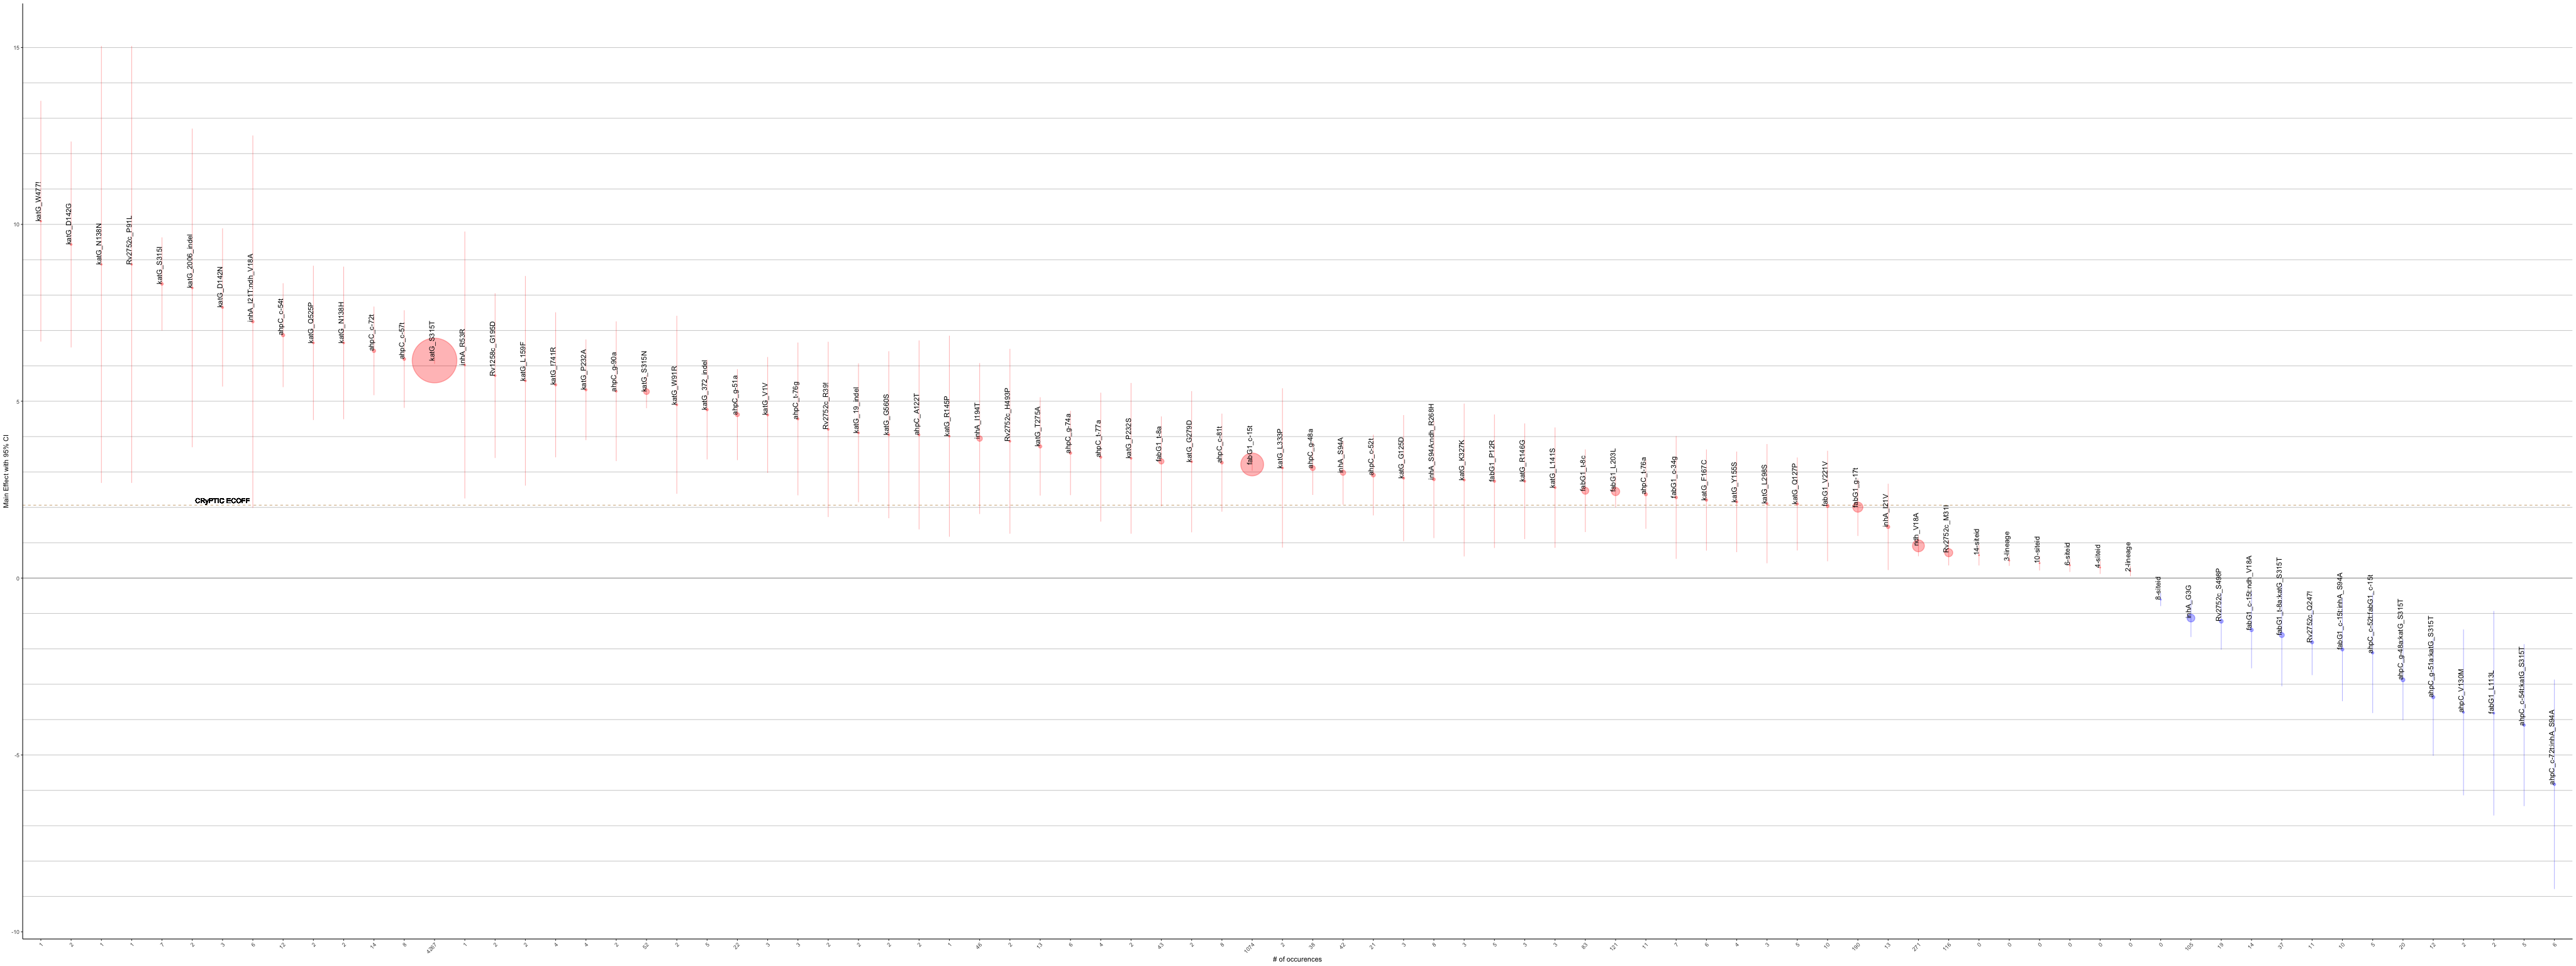

Source data for this figure (header and first rows):
MUTS, GENE, POSITION, COEF, SE, Z, P, COUNTS, corrected_se, other_se, ci_hi, ci_lo, BH_PVAL
ahpC_g-90a, ahpC, -90, 5.283, 1.008, 5.243, 1.58e-07, 2, 1.975, 0.1922, 7.258, 3.308, 6.77142857142857e-07
ahpC_c-81t, ahpC, -81, 3.263, 0.7075, 4.612, 3.98e-06, 8, 1.387, 0.1534, 4.65, 1.876, 1.32666666666667e-05
ahpC_t-77a, ahpC, -77, 3.419, 0.9296, 3.678, 0.0002347, 4, 1.822, 0.2527, 5.241, 1.597, 0.0005522
ahpC_t-76g, ahpC, -76, 4.5, 1.102, 4.083, 4.44e-05, 3, 2.16, 0.2699, 6.66, 2.34, 0.00013
ahpC_t-76a, ahpC, -76, 2.369, 0.4964, 4.772, 1.83e-06, 11, 0.973, 0.104, 3.342, 1.396, 6.27428571428571e-06
ahpC_g-74a, ahpC, -74, 3.537, 0.6082, 5.815, 6.05e-09, 6, 1.192, 0.1046, 4.729, 2.345, 3.0096e-08
ahpC_c-72t, ahpC, -72, 6.424, 0.6392, 10.05, 0, 14, 1.253, 0.06359, 7.677, 5.171, 0
ahpC_c-72t:inhA_S94A, ahpC, -72, -5.829, 1.511, -3.858, 0.0001144, 6, 2.962, 0.3917, -2.868, -8.791, 0.0002984
ahpC_c-57t, ahpC, -57, 6.192, 0.7042, 8.794, 0, 8, 1.38, 0.08007, 7.572, 4.812, 0
ahpC_c-54t, ahpC, -54, 6.868, 0.7495, 9.163, 0, 12, 1.469, 0.0818, 8.337, 5.399, 0
ahpC_c-54t:katG_S315T, ahpC, -54, -4.156, 1.168, -3.558, 0.0003736, 5, 2.29, 0.3283, -1.867, -6.446, 0.0008302
ahpC_-53_indel, ahpC, -53, 1.594, 0.4129, 3.861, 0.0001129, 25, 0.8092, 0.1069, 2.403, 0.7848, 0.0002984
ahpC_c-52t, ahpC, -52, 2.913, 0.5822, 5.004, 5.6e-07, 21, 1.141, 0.1163, 4.055, 1.772, 2.16774193548387e-06
ahpC_c-52t:katG_S315T, ahpC, -52, -1.579, 0.8527, -1.852, 0.06403, 8, 1.671, 0.4604, 0.0921, -3.25, 0.08174
ahpC_c-52t:fabG1_c-15t, ahpC, -52, -2.112, 0.8691, -2.43, 0.01509, 5, 1.703, 0.3576, -0.4086, -3.815, 0.02106
ahpC_g-51a, ahpC, -51, 4.622, 0.6563, 7.042, 1.9e-12, 22, 1.286, 0.0932, 5.908, 3.335, 1.62857142857143e-11
ahpC_g-51a:katG_S315T, ahpC, -51, -3.366, 0.846, -3.979, 6.93e-05, 12, 1.658, 0.2126, -1.708, -5.024, 0.000198
ahpC_g-48a, ahpC, -48, 3.11, 0.3874, 8.027, 8.88e-16, 38, 0.7594, 0.04827, 3.869, 2.351, 8.88e-15
ahpC_g-48a:katG_S315T, ahpC, -48, -2.876, 0.584, -4.924, 8.48e-07, 20, 1.145, 0.1186, -1.731, -4.02, 3.18e-06
ahpC_A122T, ahpC, 122, 4.048, 1.363, 2.971, 0.002969, 2, 2.671, 0.4587, 6.719, 1.377, 0.005195
ahpC_V130M, ahpC, 130, -3.796, 1.196, -3.173, 0.00151, 2, 2.345, 0.3771, -1.451, -6.141, 0.002971
_cons, DRUG, 16, -5.384, 0.08297, -64.89, 0, 0, 0.1626, 0.001279, -5.221, -5.546, 0
ns[cluster100]), DRUG, 17, 0.5149, 0.05024, 10.25, 0, 0, 0.09846, 0.004901, 0.6134, 0.4164, 0
og2mic), DRUG, 18, 1.743, 0.03472, 50.2, 0, 0, 0.06805, 0.0006916, 1.811, 1.675, 0
fabG1_c-34g, fabG1, -34, 2.279, 0.8851, 2.575, 0.01003, 7, 1.735, 0.3438, 4.014, 0.5443, 0.01467
fabG1_g-17t, fabG1, -17, 2.006, 0.4156, 4.826, 1.39e-06, 190, 0.8145, 0.0861, 2.82, 1.191, 5.05454545454545e-06
fabG1_g-17t:katG_S315T, fabG1, -17, 0.4787, 0.4693, 1.02, 0.3077, 150, 0.9198, 0.46, 1.398, -0.4411, 0.3516
fabG1_c-15t, fabG1, -15, 3.213, 0.09041, 35.54, 0, 1074, 0.1772, 0.002544, 3.39, 3.036, 0
fabG1_c-15t:inhA_I21T, fabG1, -15, 0.5943, 1.044, 0.5695, 0.569, 43, 2.045, 1.833, 2.64, -1.451, 0.6152
fabG1_c-15t:ndh_R268H, fabG1, -15, 0.1329, 0.5288, 0.2514, 0.8015, 16, 1.036, 2.103, 1.169, -0.9034, 0.8221
fabG1_c-15t:katG_S315T, fabG1, -15, -0.04207, 0.1366, -0.3081, 0.758, 567, 0.2677, 0.4432, 0.2256, -0.3097, 0.7979
fabG1_c-15t:inhA_I21V, fabG1, -15, -0.245, 0.8699, -0.2817, 0.7782, 6, 1.705, 3.088, 1.46, -1.95, 0.805
fabG1_c-15t:ndh_V18A, fabG1, -15, -1.467, 0.5525, -2.655, 0.007935, 14, 1.083, 0.2081, -0.3839, -2.55, 0.0119
fabG1_c-15t:inhA_I194T, fabG1, -15, -1.915, 1.133, -1.69, 0.09101, 23, 2.221, 0.6706, 0.3059, -4.137, 0.1126
fabG1_c-15t:inhA_S94A, fabG1, -15, -2.018, 0.7467, -2.702, 0.006887, 10, 1.464, 0.2763, -0.5543, -3.482, 0.0107
fabG1_c-15t:Rv2752c_M31I, fabG1, -15, -2.468, 1.41, -1.75, 0.08012, 8, 2.764, 0.8059, 0.2962, -5.232, 0.1001
fabG1_t-8a, fabG1, -8, 3.299, 0.6485, 5.087, 3.64e-07, 43, 1.271, 0.1275, 4.57, 2.028, 1.456e-06
fabG1_t-8c, fabG1, -8, 2.47, 0.5961, 4.143, 3.43e-05, 83, 1.168, 0.1439, 3.638, 1.301, 0.0001055
fabG1_t-8c:katG_S315T, fabG1, -8, -0.3657, 0.6343, -0.5765, 0.5642, 74, 1.243, 1.1, 0.8775, -1.609, 0.6152
fabG1_t-8a:katG_S315T, fabG1, -8, -1.61, 0.7392, -2.177, 0.02945, 37, 1.449, 0.3395, -0.1607, -3.059, 0.04016
fabG1_P12R, fabG1, 12, 2.738, 0.963, 2.843, 0.004463, 5, 1.888, 0.3387, 4.626, 0.8508, 0.007437
fabG1_L113L, fabG1, 113, -3.82, 1.475, -2.589, 0.009619, 2, 2.891, 0.5697, -0.9282, -6.711, 0.01425
fabG1_L203L, fabG1, 203, 2.448, 0.2281, 10.73, 0, 121, 0.4471, 0.02126, 2.896, 2.001, 0
fabG1_L203L:katG_S315T, fabG1, 203, 0.1031, 0.3507, 0.2941, 0.7687, 52, 0.6873, 1.192, 0.7905, -0.5842, 0.8021
fabG1_L203L:inhA_I194T, fabG1, 203, 0.02204, 1.756, 0.01255, 0.99, 19, 3.442, 139.9, 3.464, -3.42, 0.99
fabG1_L203L:ndh_R268H, fabG1, 203, -0.1131, 1.225, -0.09226, 0.9265, 21, 2.402, 13.28, 2.289, -2.515, 0.9343
fabG1_V221V, fabG1, 221, 2.038, 0.7971, 2.557, 0.01057, 10, 1.562, 0.3118, 3.6, 0.4755, 0.01528
fabG1_V221V:katG_S315T, fabG1, 221, 1.079, 1.165, 0.9262, 0.3544, 5, 2.284, 1.258, 3.363, -1.205, 0.4012
inhA_G3G:katG_S315T, inhA, 3, 0.6797, 0.3573, 1.902, 0.05717, 36, 0.7004, 0.1879, 1.38, -0.02072, 0.07457
inhA_G3G, inhA, 3, -1.13, 0.2726, -4.145, 3.4e-05, 105, 0.5344, 0.06577, -0.5958, -1.665, 0.0001055
inhA_I21T:ndh_V18A, inhA, 21, 7.249, 2.686, 2.699, 0.006955, 6, 5.264, 0.9951, 12.51, 1.985, 0.0107
inhA_I21T, inhA, 21, 1.835, 1.008, 1.821, 0.06859, 47, 1.975, 0.5533, 3.81, -0.1399, 0.08664
inhA_I21V, inhA, 21, 1.448, 0.6223, 2.327, 0.01997, 13, 1.22, 0.2674, 2.668, 0.2283, 0.02754
inhA_I21T:Rv2752c_M31I, inhA, 21, -0.8063, 1.932, -0.4173, 0.6765, 7, 3.787, 4.631, 2.981, -4.594, 0.7184
inhA_R53R, inhA, 53, 6.024, 1.925, 3.13, 0.00175, 1, 3.773, 0.615, 9.797, 2.252, 0.003386
inhA_S94A, inhA, 94, 2.98, 0.4603, 6.473, 9.6e-11, 42, 0.9022, 0.07111, 3.882, 2.077, 6.77647058823529e-10
inhA_S94A:ndh_R268H, inhA, 94, 2.792, 0.8471, 3.295, 0.0009828, 8, 1.66, 0.2571, 4.452, 1.131, 0.002069
inhA_S94A:ndh_V18A, inhA, 94, -0.4585, 0.8349, -0.5492, 0.5829, 5, 1.636, 1.52, 1.178, -2.095, 0.6245
inhA_S94A:katG_S315T, inhA, 94, -1.077, 0.6426, -1.677, 0.09361, 13, 1.26, 0.3833, 0.1821, -2.337, 0.1146
inhA_I194T, inhA, 194, 3.945, 1.088, 3.626, 0.0002881, 46, 2.132, 0.3001, 6.077, 1.812, 0.0006648
... 60 more rows
